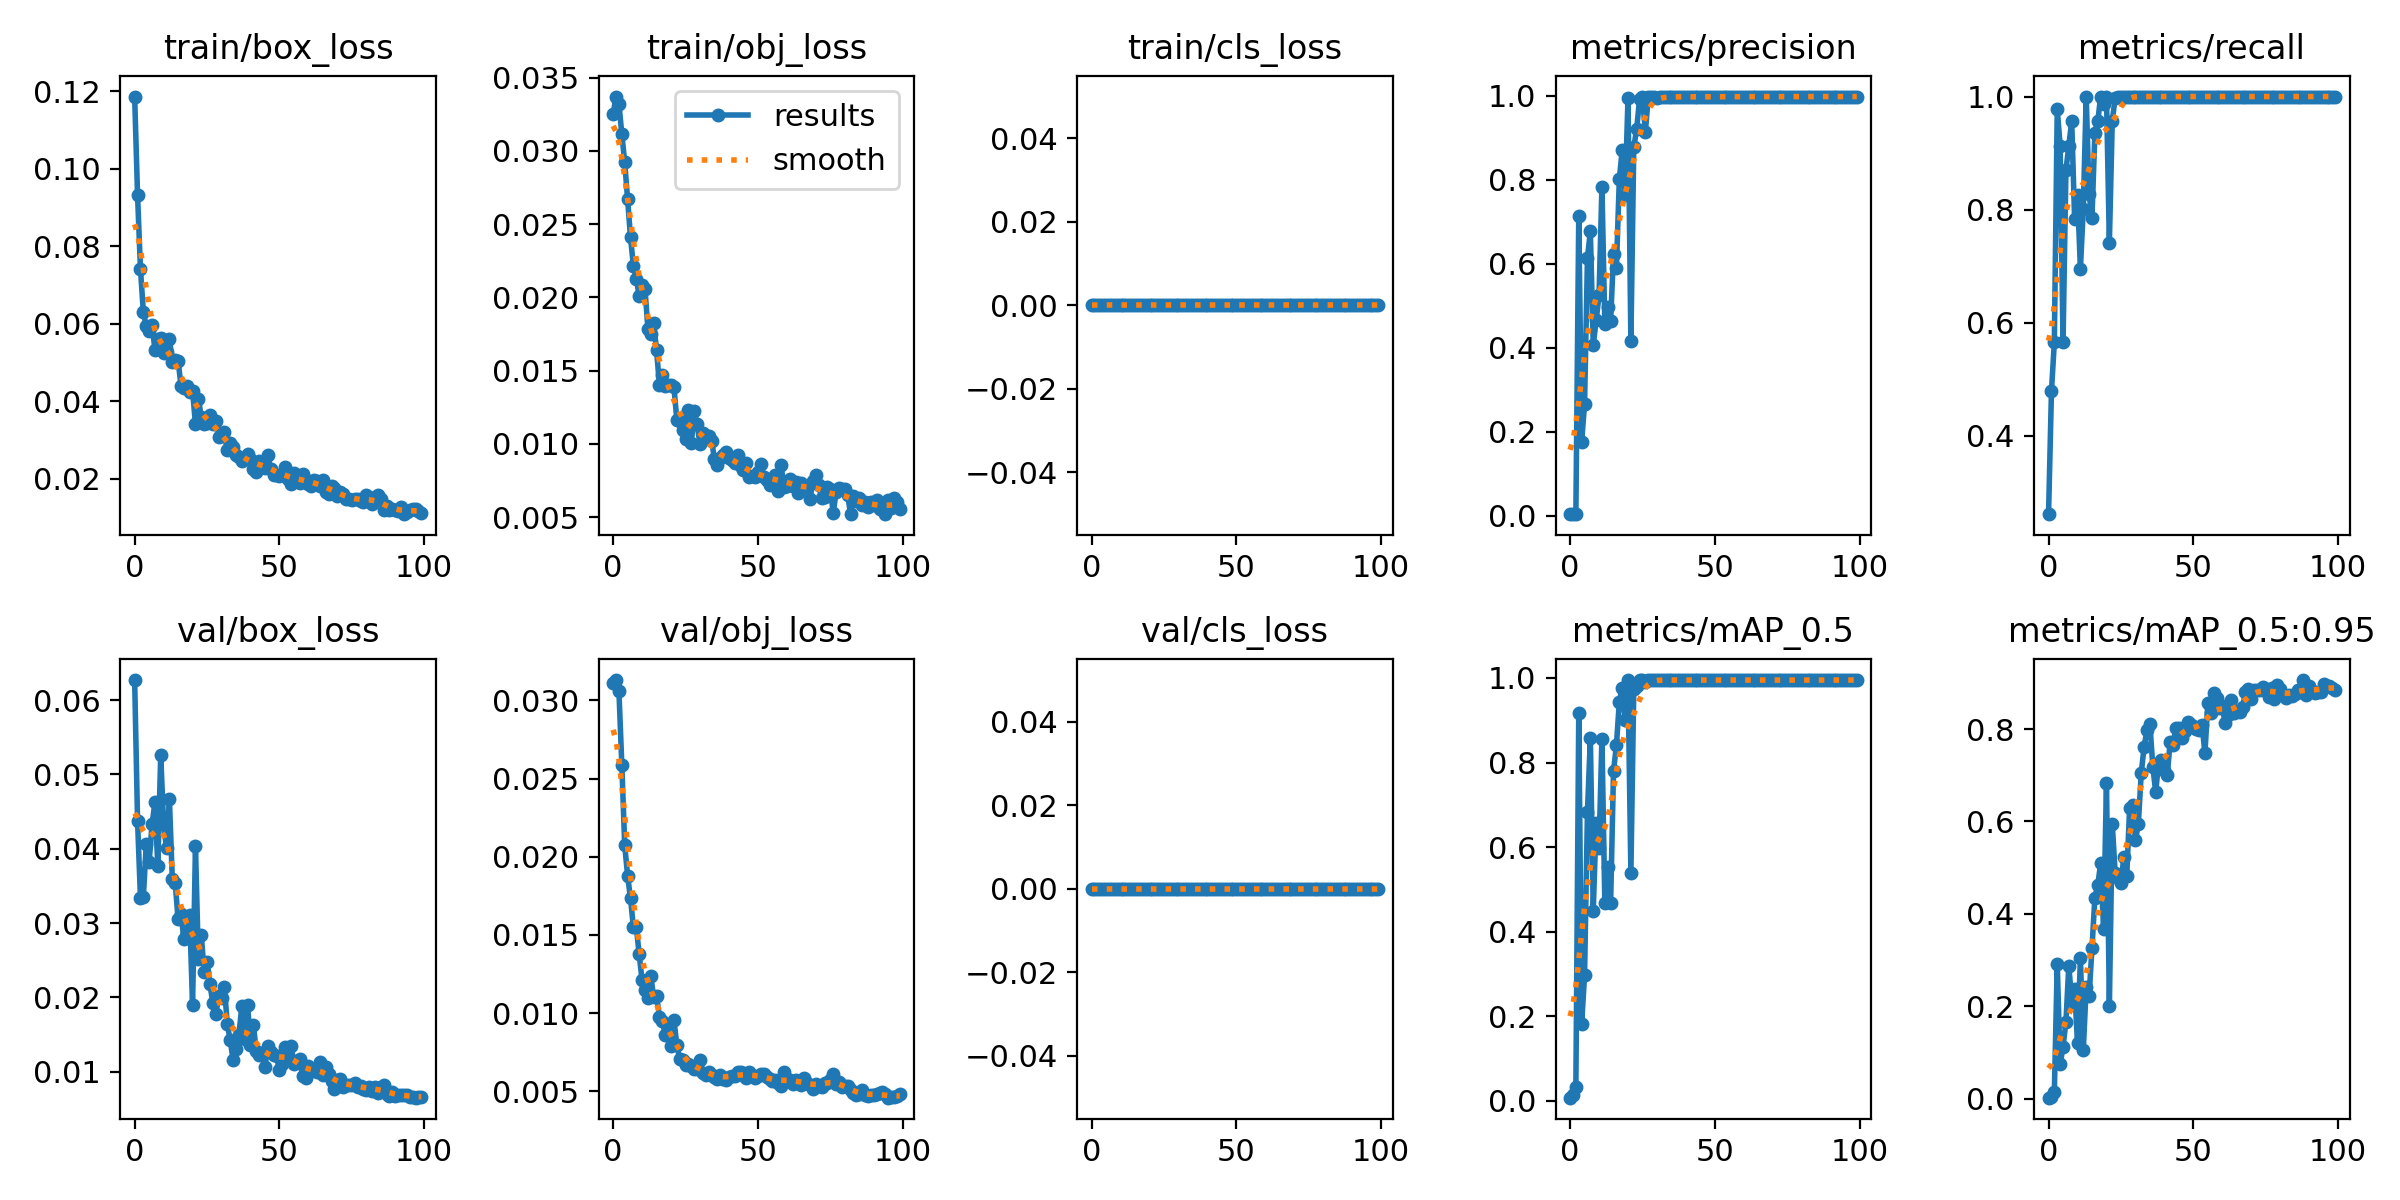

The table this chart was drawn from, first rows:
epoch, train/box_loss, train/obj_loss, train/cls_loss, metrics/precision, metrics/recall, metrics/mAP_0.5, metrics/mAP_0.5:0.95, val/box_loss, val/obj_loss, val/cls_loss, x/lr0, x/lr1, x/lr2
0, 0.1186, 0.03251, 0, 0.003333, 0.2609, 0.007803, 0.00265, 0.0627, 0.03113, 0, 0.0937, 0.0007, 0.0007
1, 0.09318, 0.0337, 0, 0.003333, 0.4783, 0.01374, 0.004282, 0.0438, 0.03131, 0, 0.08649, 0.001485, 0.001485
2, 0.07419, 0.03321, 0, 0.003333, 0.5652, 0.03419, 0.01461, 0.03344, 0.03061, 0, 0.07925, 0.002254, 0.002254
3, 0.06304, 0.03116, 0, 0.7141, 0.9779, 0.9174, 0.2927, 0.03345, 0.0259, 0, 0.07201, 0.003008, 0.003008
4, 0.05934, 0.02922, 0, 0.1762, 0.913, 0.1827, 0.07579, 0.04065, 0.02074, 0, 0.06475, 0.003746, 0.003746
5, 0.05805, 0.02669, 0, 0.2656, 0.5652, 0.2969, 0.1121, 0.03817, 0.0188, 0, 0.05747, 0.004467, 0.004467
6, 0.05974, 0.0241, 0, 0.6135, 0.8696, 0.6837, 0.1666, 0.04328, 0.01735, 0, 0.05017, 0.005173, 0.005173
7, 0.05336, 0.02214, 0, 0.6768, 0.913, 0.8571, 0.2882, 0.04623, 0.01549, 0, 0.04286, 0.005863, 0.005863
8, 0.05608, 0.02127, 0, 0.4057, 0.9565, 0.4502, 0.2102, 0.03768, 0.01553, 0, 0.03554, 0.006538, 0.006538
9, 0.05643, 0.02009, 0, 0.4647, 0.7826, 0.6567, 0.2382, 0.05258, 0.01376, 0, 0.0282, 0.007196, 0.007196
10, 0.05247, 0.02085, 0, 0.5249, 0.8261, 0.598, 0.1205, 0.04333, 0.01209, 0, 0.02084, 0.007839, 0.007839
11, 0.05281, 0.02059, 0, 0.7826, 0.6956, 0.8563, 0.3047, 0.04008, 0.01146, 0, 0.01346, 0.008466, 0.008466
12, 0.05617, 0.01787, 0, 0.4559, 0.8018, 0.4683, 0.1053, 0.04664, 0.01099, 0, 0.008812, 0.008812, 0.008812
13, 0.05021, 0.01753, 0, 0.4963, 1, 0.552, 0.2423, 0.03598, 0.01238, 0, 0.008812, 0.008812, 0.008812
14, 0.05057, 0.01823, 0, 0.4639, 0.8278, 0.4678, 0.222, 0.03543, 0.01104, 0, 0.008713, 0.008713, 0.008713
15, 0.05051, 0.01639, 0, 0.6217, 0.7859, 0.7798, 0.3265, 0.03053, 0.0111, 0, 0.008614, 0.008614, 0.008614
16, 0.04405, 0.01401, 0, 0.5894, 0.9364, 0.8407, 0.4355, 0.03124, 0.009782, 0, 0.008515, 0.008515, 0.008515
17, 0.04334, 0.01468, 0, 0.8003, 0.9565, 0.9423, 0.4634, 0.02785, 0.009503, 0, 0.008416, 0.008416, 0.008416
18, 0.04386, 0.01397, 0, 0.8701, 1, 0.9768, 0.5092, 0.02869, 0.008576, 0, 0.008317, 0.008317, 0.008317
19, 0.04238, 0.01401, 0, 0.7643, 0.9871, 0.9016, 0.3677, 0.03104, 0.009166, 0, 0.008218, 0.008218, 0.008218
20, 0.04269, 0.01405, 0, 0.9939, 1, 0.995, 0.6827, 0.01895, 0.007928, 0, 0.008119, 0.008119, 0.008119
21, 0.03406, 0.01387, 0, 0.4154, 0.7415, 0.5398, 0.201, 0.04038, 0.009564, 0, 0.00802, 0.00802, 0.00802
22, 0.04072, 0.01165, 0, 0.8778, 0.9565, 0.9746, 0.5953, 0.02517, 0.007954, 0, 0.007921, 0.007921, 0.007921
23, 0.03603, 0.01158, 0, 0.9198, 0.9975, 0.9808, 0.4883, 0.02841, 0.007038, 0, 0.007822, 0.007822, 0.007822
24, 0.03412, 0.01097, 0, 0.9924, 1, 0.995, 0.478, 0.02347, 0.006983, 0, 0.007723, 0.007723, 0.007723
25, 0.03438, 0.01035, 0, 0.9969, 1, 0.995, 0.4672, 0.02481, 0.006711, 0, 0.007624, 0.007624, 0.007624
26, 0.03651, 0.01229, 0, 0.9132, 1, 0.9901, 0.5227, 0.02178, 0.006765, 0, 0.007525, 0.007525, 0.007525
27, 0.03418, 0.01003, 0, 0.9967, 1, 0.995, 0.4814, 0.01922, 0.006619, 0, 0.007426, 0.007426, 0.007426
28, 0.03497, 0.01223, 0, 0.9965, 1, 0.995, 0.6297, 0.01776, 0.006428, 0, 0.007327, 0.007327, 0.007327
29, 0.03069, 0.01132, 0, 0.9972, 1, 0.995, 0.6349, 0.02019, 0.006453, 0, 0.007228, 0.007228, 0.007228
30, 0.0312, 0.009961, 0, 0.9934, 1, 0.995, 0.5595, 0.01991, 0.006995, 0, 0.007129, 0.007129, 0.007129
31, 0.03222, 0.01077, 0, 0.9969, 1, 0.995, 0.5943, 0.02134, 0.006161, 0, 0.00703, 0.00703, 0.00703
32, 0.02743, 0.01045, 0, 0.997, 1, 0.995, 0.7041, 0.01637, 0.006032, 0, 0.006931, 0.006931, 0.006931
33, 0.02919, 0.01055, 0, 0.997, 1, 0.995, 0.7619, 0.01425, 0.006256, 0, 0.006832, 0.006832, 0.006832
34, 0.02835, 0.0102, 0, 0.9969, 1, 0.995, 0.7984, 0.01158, 0.006045, 0, 0.006733, 0.006733, 0.006733
35, 0.02621, 0.008977, 0, 0.9969, 1, 0.995, 0.811, 0.01313, 0.00594, 0, 0.006634, 0.006634, 0.006634
36, 0.0257, 0.008591, 0, 0.997, 1, 0.995, 0.7186, 0.01499, 0.005784, 0, 0.006535, 0.006535, 0.006535
37, 0.0245, 0.009062, 0, 0.9971, 1, 0.995, 0.6636, 0.01879, 0.006067, 0, 0.006436, 0.006436, 0.006436
38, 0.02535, 0.00924, 0, 0.9972, 1, 0.995, 0.7271, 0.01447, 0.005764, 0, 0.006337, 0.006337, 0.006337
39, 0.02645, 0.009436, 0, 0.9972, 1, 0.995, 0.7339, 0.01897, 0.00571, 0, 0.006238, 0.006238, 0.006238
40, 0.02508, 0.009012, 0, 0.9972, 1, 0.995, 0.7123, 0.01359, 0.005935, 0, 0.006139, 0.006139, 0.006139
41, 0.02263, 0.008892, 0, 0.9971, 1, 0.995, 0.7011, 0.0163, 0.005954, 0, 0.00604, 0.00604, 0.00604
42, 0.02174, 0.008705, 0, 0.9971, 1, 0.995, 0.7726, 0.0128, 0.005994, 0, 0.005941, 0.005941, 0.005941
43, 0.0246, 0.009216, 0, 0.997, 1, 0.995, 0.7661, 0.01224, 0.006204, 0, 0.005842, 0.005842, 0.005842
44, 0.02377, 0.008461, 0, 0.9969, 1, 0.995, 0.8028, 0.01251, 0.006242, 0, 0.005743, 0.005743, 0.005743
45, 0.02271, 0.008198, 0, 0.997, 1, 0.995, 0.8014, 0.01066, 0.006044, 0, 0.005644, 0.005644, 0.005644
46, 0.02613, 0.008701, 0, 0.9971, 1, 0.995, 0.7811, 0.01342, 0.005866, 0, 0.005545, 0.005545, 0.005545
47, 0.0225, 0.007718, 0, 0.9972, 1, 0.995, 0.7953, 0.01267, 0.006238, 0, 0.005446, 0.005446, 0.005446
48, 0.02091, 0.007782, 0, 0.9972, 1, 0.995, 0.8154, 0.0123, 0.006068, 0, 0.005347, 0.005347, 0.005347
49, 0.02113, 0.00773, 0, 0.9972, 1, 0.995, 0.8106, 0.01217, 0.00584, 0, 0.005248, 0.005248, 0.005248
50, 0.02083, 0.008056, 0, 0.9973, 1, 0.995, 0.8065, 0.01029, 0.005977, 0, 0.005149, 0.005149, 0.005149
51, 0.021, 0.008646, 0, 0.9973, 1, 0.995, 0.7995, 0.01111, 0.006129, 0, 0.00505, 0.00505, 0.00505
52, 0.02313, 0.00774, 0, 0.9973, 1, 0.995, 0.7974, 0.01339, 0.006078, 0, 0.004951, 0.004951, 0.004951
53, 0.01985, 0.007539, 0, 0.9974, 1, 0.995, 0.8093, 0.01222, 0.005891, 0, 0.004852, 0.004852, 0.004852
54, 0.01857, 0.007163, 0, 0.9973, 1, 0.995, 0.7471, 0.01341, 0.00576, 0, 0.004753, 0.004753, 0.004753
55, 0.02141, 0.007633, 0, 0.9973, 1, 0.995, 0.8564, 0.01104, 0.005633, 0, 0.004654, 0.004654, 0.004654
56, 0.0198, 0.007911, 0, 0.9973, 1, 0.995, 0.8344, 0.01139, 0.0057, 0, 0.004555, 0.004555, 0.004555
57, 0.01901, 0.006816, 0, 0.9974, 1, 0.995, 0.8778, 0.01177, 0.005535, 0, 0.004456, 0.004456, 0.004456
58, 0.02117, 0.008534, 0, 0.9974, 1, 0.995, 0.8676, 0.009419, 0.005309, 0, 0.004357, 0.004357, 0.004357
59, 0.01967, 0.007061, 0, 0.9975, 1, 0.995, 0.8456, 0.009147, 0.006204, 0, 0.004258, 0.004258, 0.004258
... 40 more rows
